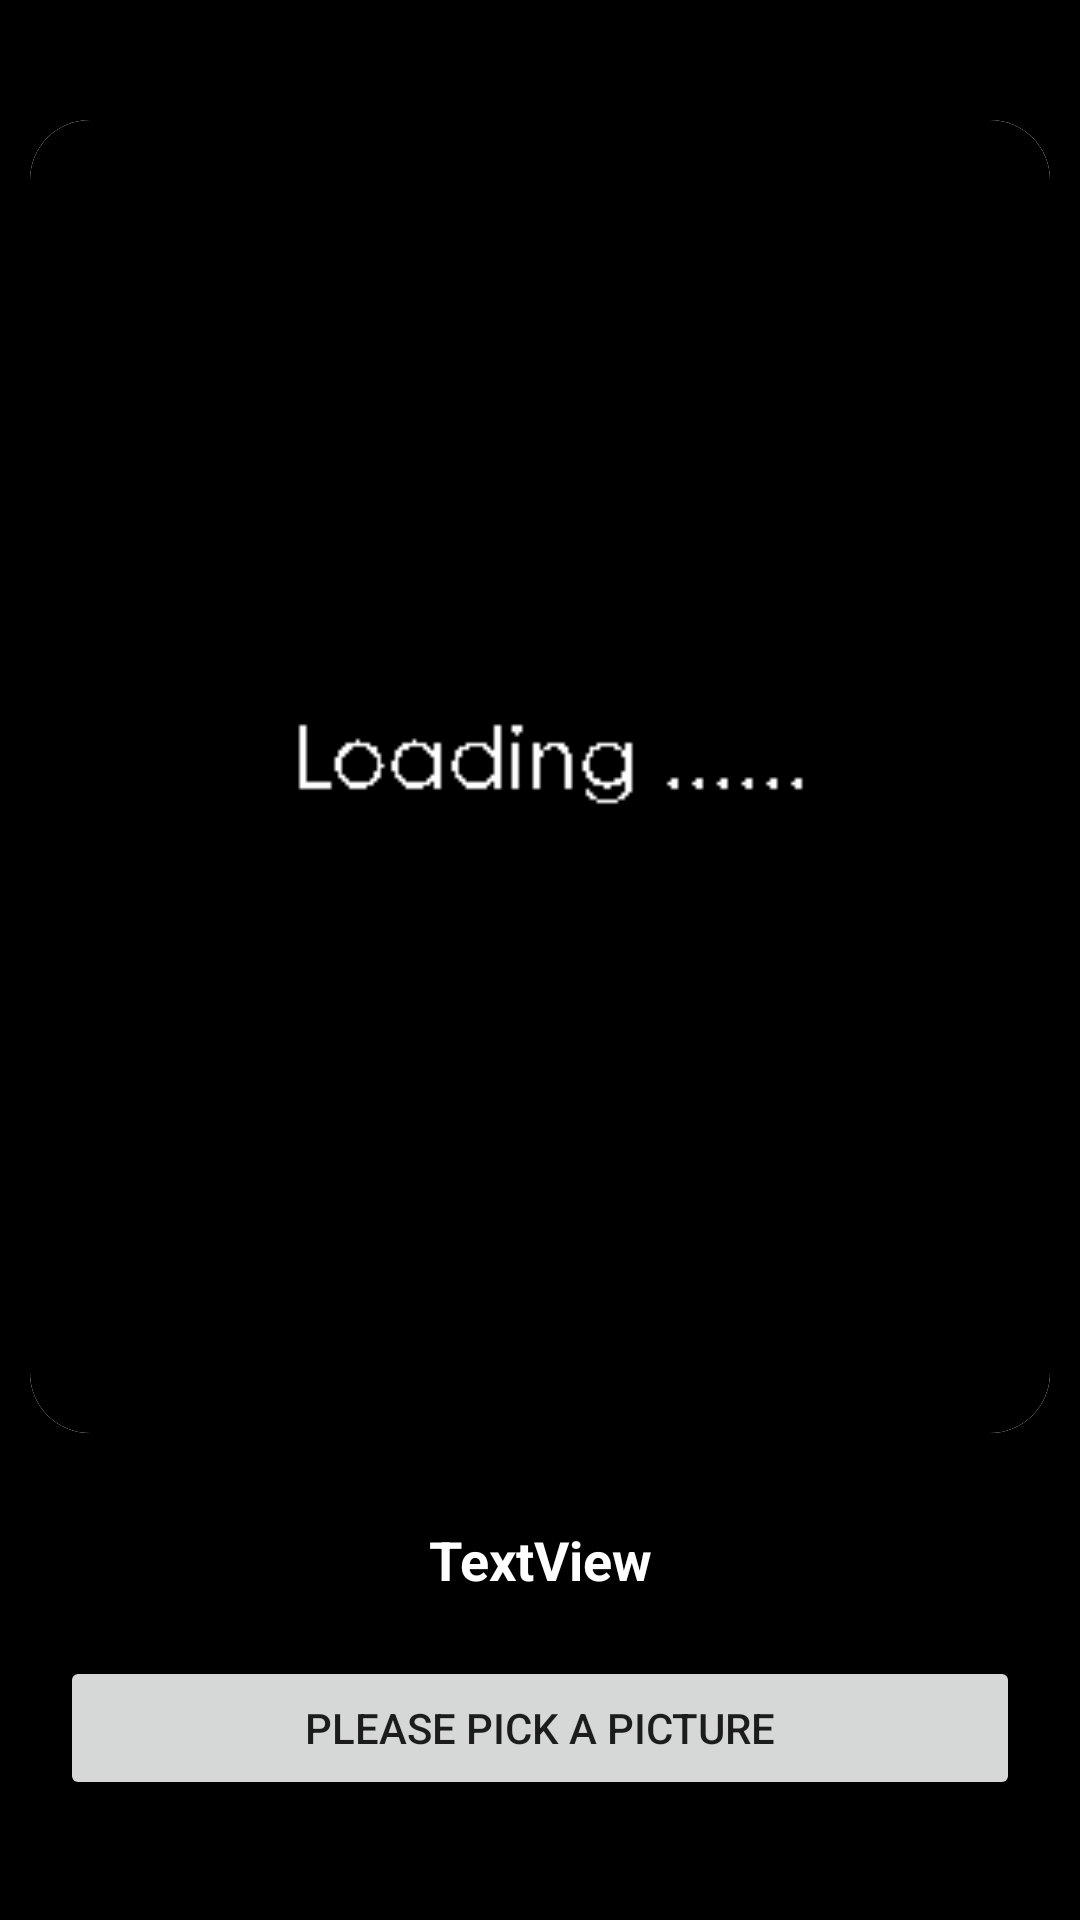

Reconstruct the res/layout file that produces this screen, plus the resources it refers to.
<!-- AndroidManifest.xml: application theme Theme.ComicMe -->
<!-- res/layout/activity_detailed.xml -->
<?xml version="1.0" encoding="utf-8"?>
<androidx.constraintlayout.widget.ConstraintLayout xmlns:android="http://schemas.android.com/apk/res/android"
    xmlns:app="http://schemas.android.com/apk/res-auto"
    xmlns:tools="http://schemas.android.com/tools"
    android:layout_width="match_parent"
    android:layout_height="match_parent"
    android:background="@color/black"
    tools:context=".DetailedActivity">

    <Button
        android:id="@+id/detailed_button"
        android:layout_width="0dp"
        android:layout_height="wrap_content"
        android:layout_marginStart="20dp"
        android:layout_marginEnd="20dp"
        android:layout_marginBottom="40dp"
        android:text="@string/detailed_pick_an_pic"
        app:cornerRadius="15dp"
        app:layout_constraintBottom_toBottomOf="parent"
        app:layout_constraintEnd_toEndOf="parent"
        app:layout_constraintStart_toStartOf="parent" />

    <TextView
        android:id="@+id/detailed_name"
        android:layout_width="wrap_content"
        android:layout_height="wrap_content"
        android:textColor="@color/white"
        android:textSize="18sp"
        android:textStyle="bold"
        android:text="TextView"
        android:layout_marginBottom="20dp"
        app:layout_constraintBottom_toTopOf="@id/detailed_button"
        app:layout_constraintStart_toStartOf="parent"
        app:layout_constraintEnd_toEndOf="parent"/>

    <androidx.cardview.widget.CardView
        android:layout_width="0dp"
        android:layout_height="0dp"
        app:cardCornerRadius="20dp"
        android:elevation="10dp"
        android:layout_marginTop="40dp"
        app:layout_constraintTop_toTopOf="parent"
        android:layout_marginLeft="10dp"
        app:layout_constraintStart_toStartOf="parent"
        android:layout_marginRight="10dp"
        app:layout_constraintEnd_toEndOf="parent"
        android:layout_marginBottom="30dp"
        app:layout_constraintBottom_toTopOf="@id/detailed_name">

        <ImageView
            android:id="@+id/detailed_gif"
            android:layout_width="match_parent"
            android:layout_height="match_parent"
            android:src="@drawable/loading_holder"
            android:background="@color/white"
            android:scaleType="centerCrop" />
    </androidx.cardview.widget.CardView>



</androidx.constraintlayout.widget.ConstraintLayout>
<!-- resources referenced by this layout -->
<resources>
  <color name="black">#FF000000</color>
  <color name="white">#FFFFFFFF</color>
  <!-- drawable loading_holder: png bitmap (drawable, 1725 bytes) -->
  <string name="detailed_pick_an_pic">Please pick a picture</string>
  <style name="Theme.ComicMe" parent="Theme.MaterialComponents.DayNight.DarkActionBar">
          
          <item name="colorPrimary">@color/purple_500</item>
          <item name="colorPrimaryVariant">@color/purple_700</item>
          <item name="colorOnPrimary">@color/white</item>
          
          <item name="colorSecondary">@color/teal_200</item>
          <item name="colorSecondaryVariant">@color/teal_700</item>
          <item name="colorOnSecondary">@color/black</item>
          
          <item name="android:statusBarColor" tools:targetApi="l">?attr/colorPrimaryVariant</item>
          
      </style>
  <color name="purple_500">#FF6200EE</color>
  <color name="purple_700">#FF3700B3</color>
  <color name="teal_200">#FF03DAC5</color>
  <color name="teal_700">#FF018786</color>
</resources>
